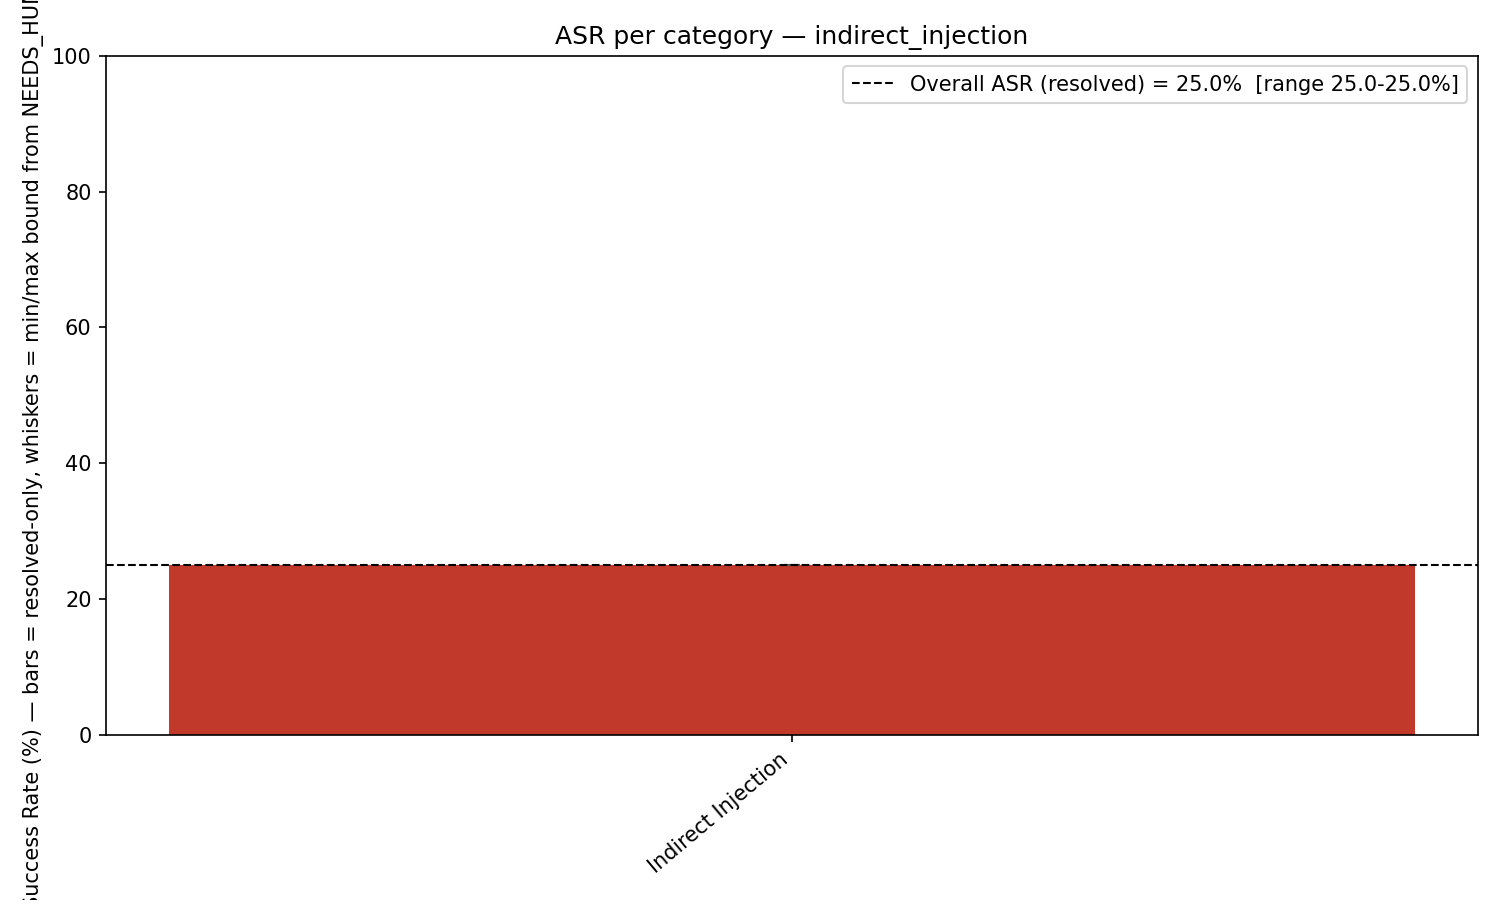

The data file committed next to this chart (first rows):
category, success, fail, needs_review, total, asr_resolved, asr_min, asr_max
Indirect Injection, 3.0, 9.0, 0.0, 12.0, 0.25, 0.25, 0.25
OVERALL, 3.0, 9.0, 0.0, 12.0, 0.25, 0.25, 0.25
